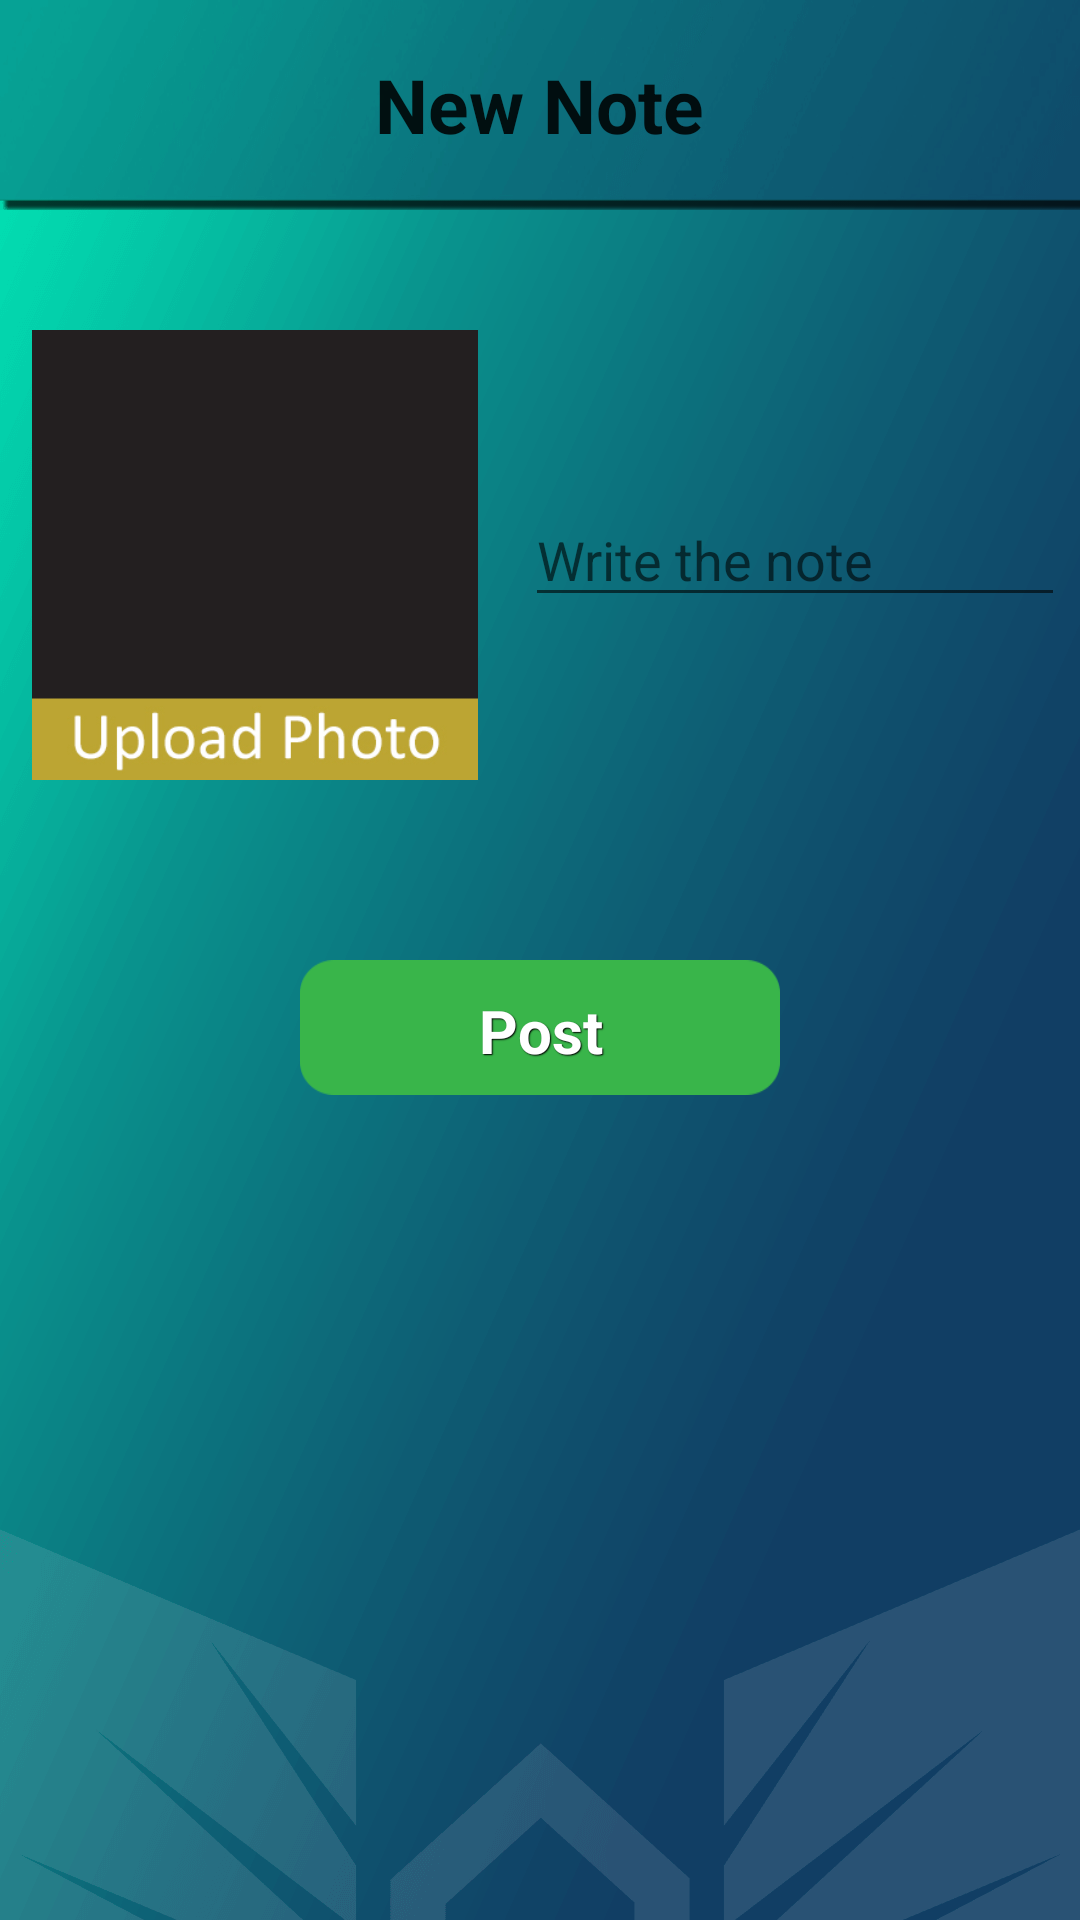

Write the Android layout XML for this screen, with the resource values it uses.
<!-- AndroidManifest.xml: fallback theme Theme.MaterialComponents.DayNight.NoActionBar -->
<!-- res/layout/activity_public_add_post.xml -->
<RelativeLayout xmlns:android="http://schemas.android.com/apk/res/android"
    xmlns:tools="http://schemas.android.com/tools" android:layout_width="match_parent"
    android:layout_height="match_parent"
    android:paddingLeft="0dp"
    android:paddingRight="0dp"
    android:paddingTop="0dp"
    android:paddingBottom="@dimen/activity_vertical_margin"
    android:background="@drawable/university_background"
    tools:context="com.example.pc.blog.PublicAddImage"
    >




    <LinearLayout
        android:orientation="vertical"
        android:layout_width="match_parent"
        android:layout_height="match_parent"
        android:layout_alignParentTop="true"
        android:layout_centerHorizontal="true">

        <LinearLayout
            android:orientation="horizontal"
            android:layout_width="match_parent"
            android:layout_height="70dp"
            android:background="@drawable/actionbar"
            android:padding="5dp"
            android:gravity="center">


            <TextView
                android:layout_width="wrap_content"
                android:layout_height="wrap_content"
                android:textAppearance="?android:attr/textAppearanceLarge"
                android:text="New Note"
                android:textStyle="bold"
                android:textSize="25sp"
                android:id="@+id/textView2"
                android:layout_gravity="center" />
        </LinearLayout>


        <LinearLayout
            android:orientation="horizontal"
            android:layout_width="match_parent"
            android:layout_height="wrap_content"
            android:layout_gravity="center_horizontal"
            android:layout_marginTop="30dp">


            <ImageView
                android:layout_width="150dp"
                android:layout_height="150dp"
                android:id="@+id/UploadIcon"
                android:layout_gravity="center"
                android:src="@drawable/uploadicon"
                android:onClick="UploadIcononClick"
                android:layout_margin="10dp" />

            <EditText
                android:hint="Write the note"
                android:layout_width="200dp"
                android:layout_height="wrap_content"
                android:id="@+id/TextThePost"
                android:layout_gravity="center_vertical"
                android:layout_weight="1"
                android:layout_margin="5dp" />


        </LinearLayout>

        <Button
            style="@style/btnStyleRoundGreen"
            android:layout_width="160dp"
            android:layout_height="45dp"
            android:text="Post"
            android:id="@+id/PostButton"
            android:layout_gravity="center_horizontal"
            android:layout_margin="50dp"
            android:onClick="PostButtononClicked" />

    </LinearLayout>


</RelativeLayout>
<!-- resources referenced by this layout -->
<resources>
  <!-- drawable actionbar: png bitmap (drawable-xxxhdpi, 16066 bytes) -->
  <!-- drawable university_background: png bitmap (drawable-xxxhdpi, 37212 bytes) -->
  <!-- drawable uploadicon: png bitmap (drawable-mdpi, 6291 bytes) -->
  <style name="btnStyleRoundGreen" parent="@android:style/Widget.Button">
          <item name="android:textSize">20sp</item>
          <item name="android:textStyle">bold</item>
          <item name="android:textColor">#FFFFFF</item>
          <item name="android:gravity">center</item>
          <item name="android:shadowColor">#000000</item>
          <item name="android:shadowDx">1</item>
          <item name="android:shadowDy">1</item>
          <item name="android:shadowRadius">0.6</item>
          <item name="android:background">@drawable/greenmoreround</item>
          <item name="android:padding">10dip</item>
      </style>
  <!-- drawable greenmoreround: png bitmap (drawable-mdpi, 666 bytes) -->
</resources>
